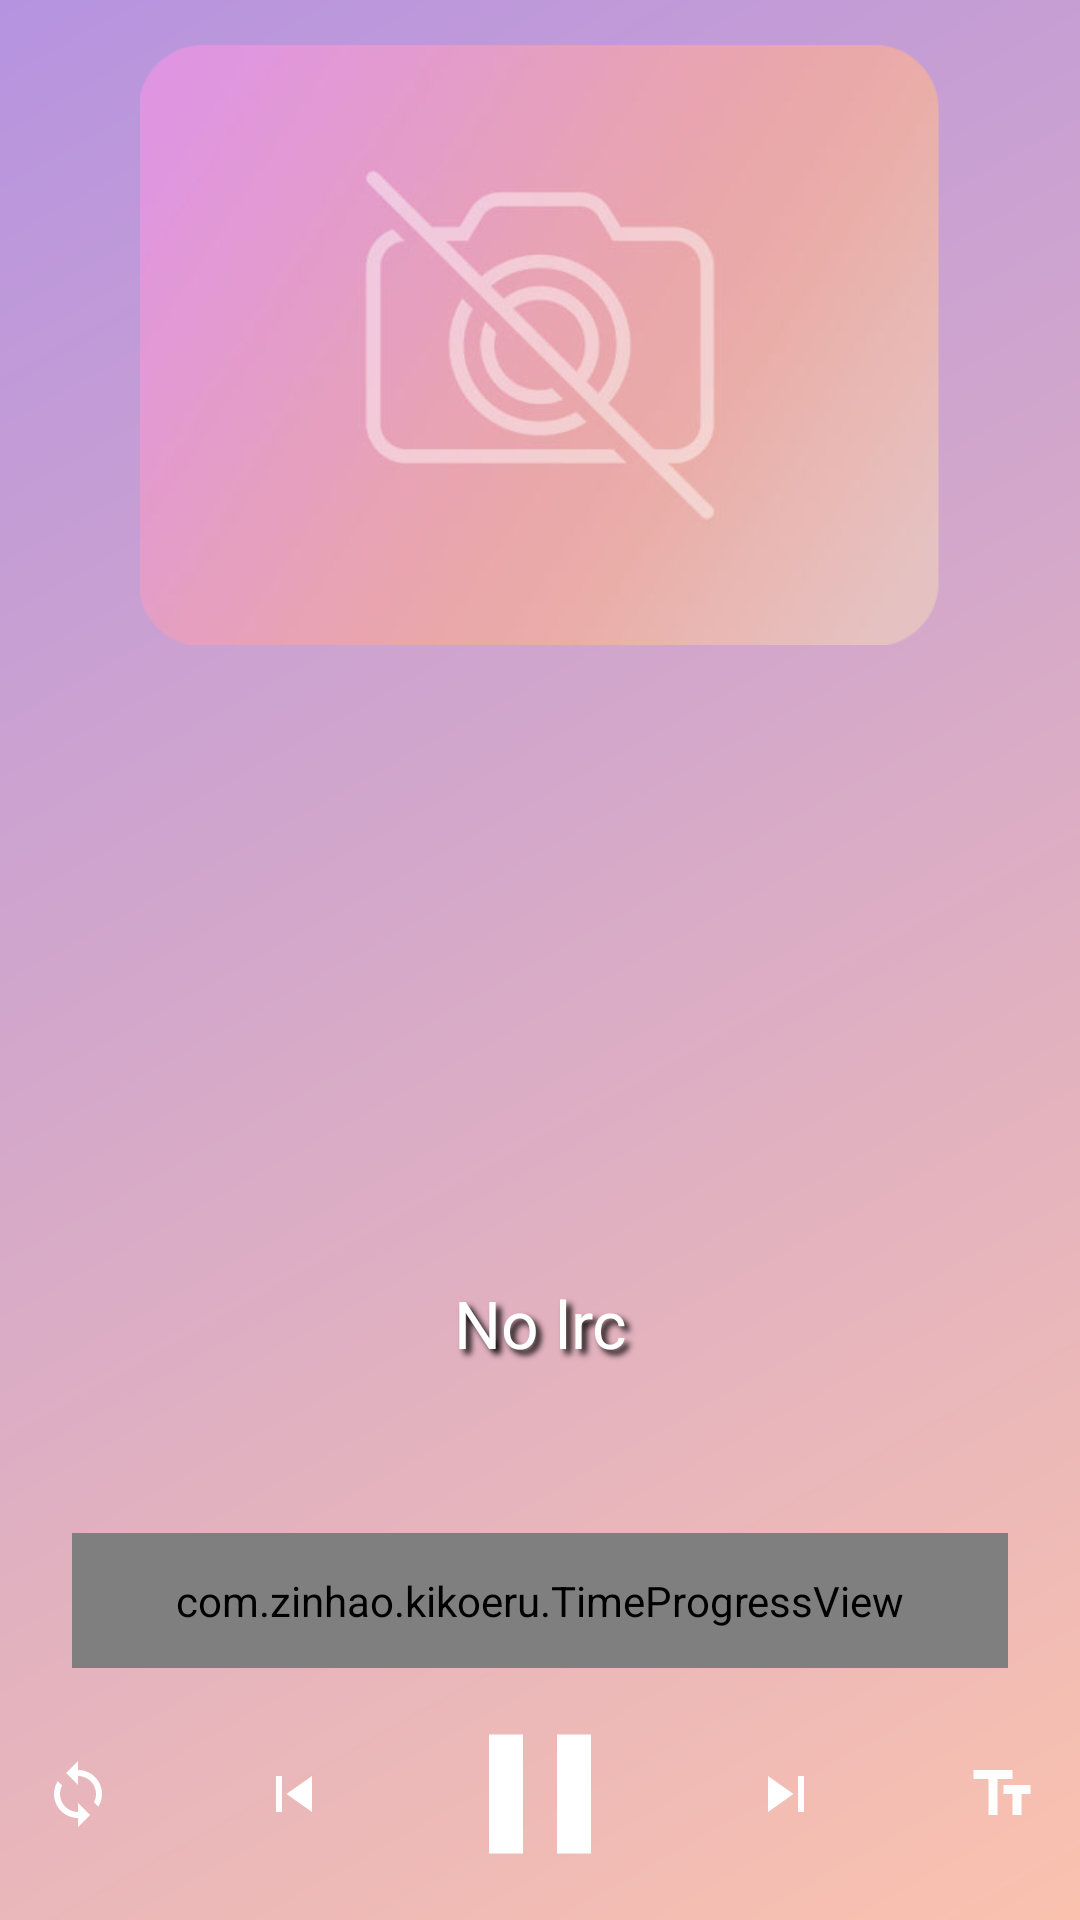

Write the Android layout XML for this screen, with the resource values it uses.
<!-- AndroidManifest.xml: application theme Theme.Kikoeru -->
<!-- res/layout/activity_player.xml -->
<?xml version="1.0" encoding="utf-8"?>

<androidx.constraintlayout.widget.ConstraintLayout xmlns:android="http://schemas.android.com/apk/res/android"
                                                   xmlns:app="http://schemas.android.com/apk/res-auto"
                                                   android:layout_width="match_parent"
                                                   android:layout_height="match_parent"
                                                   android:background="@drawable/player_bg">

    <ImageView
        android:id="@+id/ivCover"
        android:layout_width="match_parent"
        android:layout_height="200dp"
        android:layout_margin="15dp"
        android:adjustViewBounds="true"
        android:scaleType="centerInside"
        android:transitionName="hero_bottom"
        android:src="@drawable/ic_no_cover"
        app:layout_constraintEnd_toEndOf="parent"
        app:layout_constraintStart_toStartOf="parent"
        app:layout_constraintTop_toTopOf="parent" />

    <com.zinhao.kikoeru.TimeProgressView
            android:id="@+id/time_view"
            android:layout_width="match_parent"
            android:layout_height="45dp"
            android:layout_marginStart="24dp"
            android:layout_marginEnd="24dp"
            android:layout_marginBottom="8dp"
            app:layout_constraintBottom_toTopOf="@+id/ib2"
            app:layout_constraintEnd_toEndOf="@+id/ivCover"
            app:layout_constraintStart_toStartOf="@+id/ivCover"/>

    <ImageButton
        android:id="@+id/ib1"
        android:layout_width="48dp"
        android:layout_height="48dp"
        android:layout_marginEnd="24dp"
        android:background="@drawable/ripple_white_bg"
        app:layout_constraintBottom_toBottomOf="@+id/ib2"
        app:layout_constraintEnd_toStartOf="@+id/ib2"
        app:layout_constraintTop_toTopOf="@+id/ib2"
        app:srcCompat="@drawable/ic_baseline_skip_previous_24" />

    <ImageButton
            android:id="@+id/ib2"
            android:layout_width="68dp"
            android:layout_height="68dp"
            android:layout_marginBottom="8dp"
            android:background="@drawable/ripple_white_bg"
            android:scaleType="centerCrop"
            app:layout_constraintBottom_toBottomOf="parent"
            app:layout_constraintEnd_toEndOf="@+id/ivCover"
            app:layout_constraintStart_toStartOf="@+id/ivCover"
            app:srcCompat="@drawable/ic_baseline_pause_24"/>

    <ImageButton
        android:id="@+id/ib3"
        android:layout_width="48dp"
        android:layout_height="48dp"
        android:layout_marginStart="24dp"
        android:background="@drawable/ripple_white_bg"
        app:layout_constraintBottom_toBottomOf="@+id/ib2"
        app:layout_constraintStart_toEndOf="@+id/ib2"
        app:layout_constraintTop_toTopOf="@+id/ib2"
        app:srcCompat="@drawable/ic_baseline_skip_next_24" />

    <TextView
            android:id="@+id/tvUpLrc"
            android:layout_height="wrap_content"
            android:textSize="18sp"
            android:padding="5dp"
            android:text=""
            android:gravity="center"
            android:textColor="@color/white_tran"
            app:layout_constraintEnd_toEndOf="@+id/ivCover"
            app:layout_constraintStart_toStartOf="@+id/ivCover"
            app:layout_constraintBottom_toTopOf="@+id/tvLrc" android:layout_width="wrap_content"/>

    <TextView
            android:id="@+id/tvLrc"
            android:layout_width="wrap_content"
            android:layout_height="wrap_content"
            android:padding="5dp"
            android:text="@string/no_lrc"
            android:textSize="22sp"
            android:shadowColor="@color/black"
            android:shadowDx="5"
            android:shadowDy="5"
            android:shadowRadius="5"
            android:textColor="@color/white"
            android:gravity="center"
            app:layout_constraintEnd_toEndOf="@+id/ivCover"
            app:layout_constraintStart_toStartOf="@+id/ivCover"
            app:layout_constraintBottom_toTopOf="@+id/tvNextLrc"/>

    <TextView
            android:id="@+id/tvNextLrc"
            android:layout_width="wrap_content"
            android:layout_height="wrap_content"
            android:text=""
            android:textSize="18sp"
            android:padding="5dp"
            android:gravity="center"
            android:textColor="@color/white_tran"
            app:layout_constraintEnd_toEndOf="@+id/ivCover"
            app:layout_constraintStart_toStartOf="@+id/ivCover"
            app:layout_constraintBottom_toTopOf="@+id/time_view" android:layout_marginBottom="16dp"/>

    <ImageButton
        android:id="@+id/imageButton2"
        android:layout_width="48dp"
        android:layout_height="48dp"
        android:layout_marginStart="24dp"
        android:background="@drawable/ripple_white_bg"
        app:layout_constraintBottom_toBottomOf="@+id/ib3"
        app:layout_constraintStart_toEndOf="@+id/ib3"
        app:layout_constraintTop_toTopOf="@+id/ib3"
        app:srcCompat="@drawable/ic_baseline_text_fields_24" />

    <ImageButton
        android:id="@+id/ibLoop"
        android:layout_width="48dp"
        android:layout_height="48dp"
        android:layout_marginEnd="24dp"
        android:background="@drawable/ripple_white_bg"
        android:src="@drawable/ic_baseline_loop_24"
        app:layout_constraintBottom_toBottomOf="@+id/ib1"
        app:layout_constraintEnd_toStartOf="@+id/ib1"
        app:layout_constraintTop_toTopOf="@+id/ib1" />

</androidx.constraintlayout.widget.ConstraintLayout>
<!-- resources referenced by this layout -->
<resources>
  <color name="black">#FF000000</color>
  <color name="white">#FFFFFFFF</color>
  <color name="white_tran">#40FFFFFF</color>
  <!-- drawable ic_baseline_loop_24 (drawable) -->
  <vector android:height="24dp" android:tint="@color/play_control_icon_color"
      android:viewportHeight="24" android:viewportWidth="24"
      android:width="24dp" xmlns:android="http://schemas.android.com/apk/res/android">
      <path android:fillColor="@android:color/white" android:pathData="M12,4L12,1L8,5l4,4L12,6c3.31,0 6,2.69 6,6 0,1.01 -0.25,1.97 -0.7,2.8l1.46,1.46C19.54,15.03 20,13.57 20,12c0,-4.42 -3.58,-8 -8,-8zM12,18c-3.31,0 -6,-2.69 -6,-6 0,-1.01 0.25,-1.97 0.7,-2.8L5.24,7.74C4.46,8.97 4,10.43 4,12c0,4.42 3.58,8 8,8v3l4,-4 -4,-4v3z"/>
  </vector>
  <!-- drawable ic_baseline_pause_24 (drawable) -->
  <vector android:height="24dp" android:tint="@color/play_control_icon_color"
      android:viewportHeight="24" android:viewportWidth="24"
      android:width="24dp" xmlns:android="http://schemas.android.com/apk/res/android">
      <path android:fillColor="@android:color/white" android:pathData="M6,19h4L10,5L6,5v14zM14,5v14h4L18,5h-4z"/>
  </vector>
  <!-- drawable ic_baseline_skip_next_24 (drawable) -->
  <vector android:height="24dp" android:tint="@color/play_control_icon_color"
      android:viewportHeight="24" android:viewportWidth="24"
      android:width="24dp" xmlns:android="http://schemas.android.com/apk/res/android">
      <path android:fillColor="@android:color/white" android:pathData="M6,18l8.5,-6L6,6v12zM16,6v12h2V6h-2z"/>
  </vector>
  <!-- drawable ic_baseline_skip_previous_24 (drawable) -->
  <vector android:height="24dp" android:tint="@color/play_control_icon_color"
      android:viewportHeight="24" android:viewportWidth="24"
      android:width="24dp" xmlns:android="http://schemas.android.com/apk/res/android">
      <path android:fillColor="@android:color/white" android:pathData="M6,6h2v12L6,18zM9.5,12l8.5,6L18,6z"/>
  </vector>
  <!-- drawable ic_baseline_text_fields_24 (drawable) -->
  <vector android:height="24dp" android:tint="@color/play_control_icon_color"
      android:viewportHeight="24" android:viewportWidth="24"
      android:width="24dp" xmlns:android="http://schemas.android.com/apk/res/android">
      <path android:fillColor="@android:color/white" android:pathData="M2.5,4v3h5v12h3V7h5V4H2.5zM21.5,9h-9v3h3v7h3v-7h3V9z"/>
  </vector>
  <!-- drawable player_bg (drawable) -->
  <?xml version="1.0" encoding="utf-8"?>
  <shape xmlns:android="http://schemas.android.com/apk/res/android">
      <gradient android:startColor="@color/second_color"
                android:endColor="@color/forth_color" android:angle="135"/>
  </shape>
  <!-- drawable ripple_white_bg (drawable) -->
  <?xml version="1.0" encoding="utf-8"?>
  <ripple xmlns:android="http://schemas.android.com/apk/res/android" android:color="@color/white_tran">
      <item android:id="@android:id/mask"
          android:drawable="?attr/colorOnPrimary" />
  </ripple>
  <string name="no_lrc">No lrc</string>
  <color name="play_control_icon_color">#FFFFFFFF</color>
  <color name="second_color">#fac2ae</color>
  <color name="forth_color">#b693e0</color>
  <color name="main_color">#977ac2</color>
  <color name="green">#6FCF97</color>
</resources>
